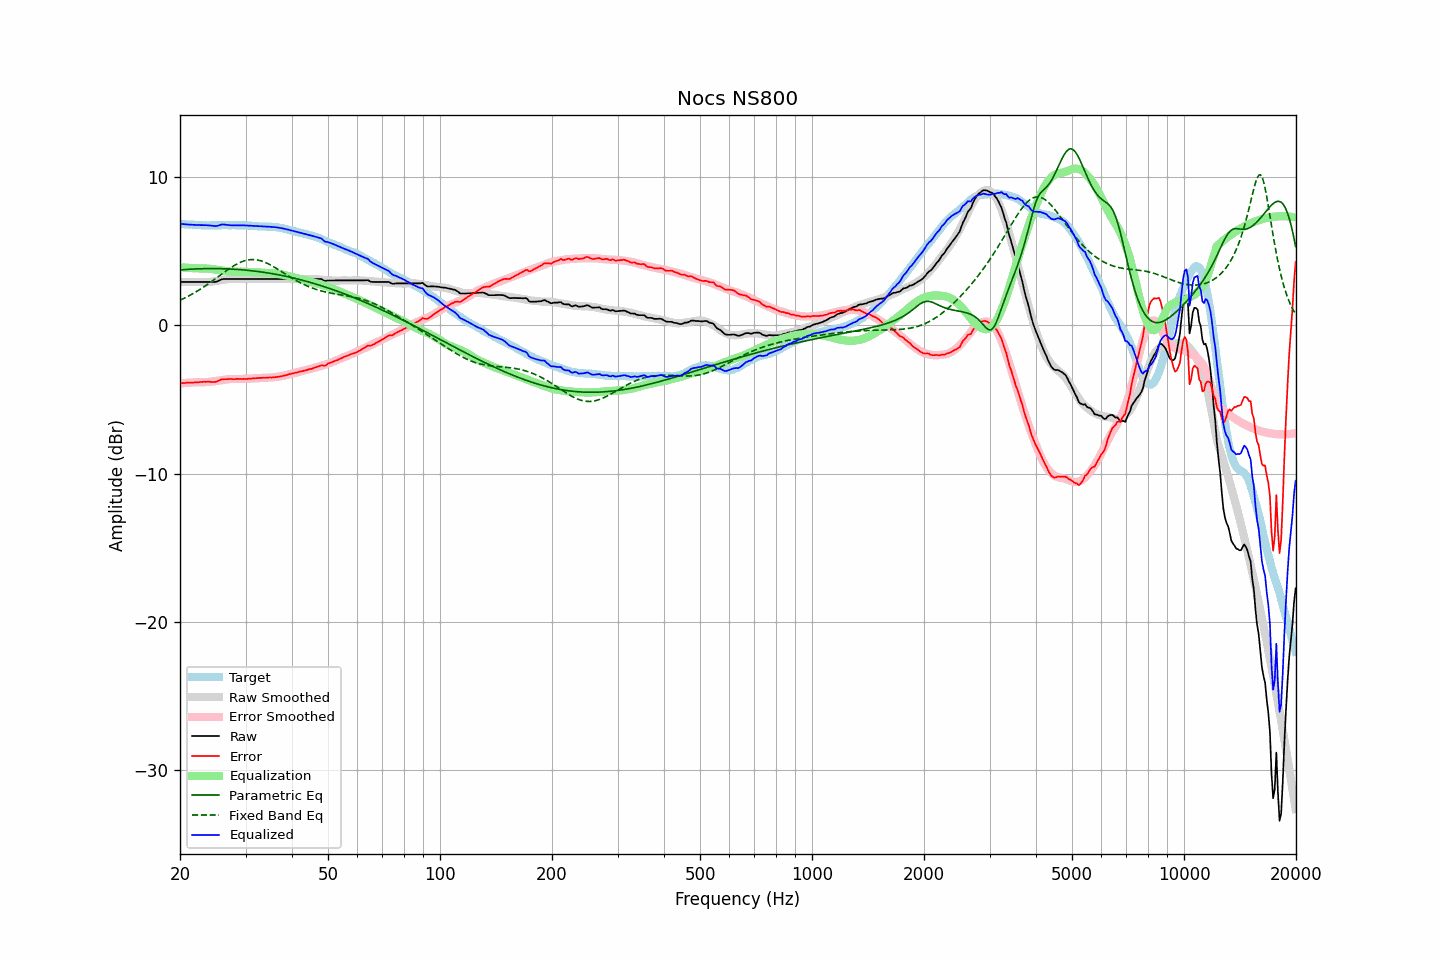

Values plotted in this chart, from the file beside it:
frequency, raw, error, smoothed, error_smoothed, equalization, parametric_eq, fixed_band_eq, equalized_raw, equalized_smoothed, target
20.00, 2.92, -3.91, 2.92, -3.92, 3.92, 3.73, 1.69, 6.84, 6.84, 6.84
20.20, 2.92, -3.90, 2.92, -3.91, 3.91, 3.74, 1.74, 6.83, 6.83, 6.83
20.40, 2.92, -3.89, 2.92, -3.90, 3.90, 3.75, 1.79, 6.82, 6.82, 6.82
20.61, 2.92, -3.89, 2.92, -3.89, 3.89, 3.76, 1.85, 6.81, 6.81, 6.82
20.81, 2.92, -3.87, 2.92, -3.88, 3.88, 3.77, 1.90, 6.80, 6.80, 6.80
21.02, 2.92, -3.87, 2.92, -3.87, 3.87, 3.77, 1.96, 6.80, 6.80, 6.80
21.23, 2.92, -3.86, 2.92, -3.87, 3.87, 3.78, 2.01, 6.79, 6.79, 6.79
21.44, 2.92, -3.87, 2.92, -3.86, 3.86, 3.79, 2.07, 6.78, 6.78, 6.80
21.66, 2.92, -3.86, 2.92, -3.85, 3.85, 3.79, 2.13, 6.77, 6.77, 6.79
21.87, 2.92, -3.85, 2.92, -3.85, 3.85, 3.80, 2.19, 6.77, 6.77, 6.78
22.09, 2.92, -3.84, 2.92, -3.84, 3.84, 3.80, 2.26, 6.76, 6.76, 6.77
22.31, 2.92, -3.84, 2.92, -3.84, 3.84, 3.81, 2.32, 6.76, 6.76, 6.77
22.54, 2.92, -3.83, 2.92, -3.83, 3.83, 3.81, 2.39, 6.76, 6.75, 6.76
22.76, 2.92, -3.82, 2.92, -3.83, 3.83, 3.81, 2.46, 6.75, 6.75, 6.75
22.99, 2.92, -3.81, 2.91, -3.83, 3.83, 3.82, 2.53, 6.75, 6.75, 6.74
23.22, 2.92, -3.80, 2.91, -3.83, 3.83, 3.82, 2.60, 6.76, 6.74, 6.73
23.45, 2.92, -3.81, 2.91, -3.83, 3.83, 3.82, 2.67, 6.75, 6.74, 6.74
23.69, 2.92, -3.80, 2.91, -3.82, 3.82, 3.82, 2.75, 6.75, 6.74, 6.73
23.92, 2.92, -3.80, 2.92, -3.81, 3.81, 3.82, 2.82, 6.74, 6.73, 6.73
24.16, 2.92, -3.81, 2.93, -3.80, 3.80, 3.82, 2.90, 6.73, 6.73, 6.74
24.40, 2.92, -3.82, 2.94, -3.79, 3.79, 3.82, 2.98, 6.71, 6.74, 6.75
24.65, 2.92, -3.82, 2.96, -3.78, 3.78, 3.82, 3.06, 6.70, 6.74, 6.75
24.89, 2.92, -3.82, 2.98, -3.76, 3.76, 3.82, 3.14, 6.68, 6.74, 6.75
25.14, 2.95, -3.78, 3.00, -3.75, 3.75, 3.82, 3.22, 6.70, 6.74, 6.74
25.39, 3.00, -3.73, 3.01, -3.73, 3.73, 3.82, 3.30, 6.73, 6.74, 6.74
25.65, 3.05, -3.69, 3.03, -3.71, 3.71, 3.82, 3.38, 6.77, 6.75, 6.74
25.91, 3.10, -3.65, 3.05, -3.70, 3.70, 3.82, 3.46, 6.80, 6.75, 6.75
26.16, 3.12, -3.63, 3.07, -3.68, 3.68, 3.81, 3.54, 6.80, 6.75, 6.76
26.43, 3.12, -3.63, 3.09, -3.66, 3.66, 3.81, 3.61, 6.78, 6.75, 6.76
26.69, 3.12, -3.63, 3.10, -3.65, 3.65, 3.81, 3.69, 6.77, 6.75, 6.76
26.96, 3.12, -3.62, 3.12, -3.63, 3.63, 3.80, 3.77, 6.76, 6.75, 6.75
27.23, 3.12, -3.62, 3.13, -3.62, 3.62, 3.80, 3.84, 6.75, 6.75, 6.75
27.50, 3.12, -3.62, 3.13, -3.62, 3.62, 3.79, 3.91, 6.74, 6.75, 6.75
27.77, 3.12, -3.63, 3.14, -3.62, 3.62, 3.78, 3.98, 6.74, 6.75, 6.76
28.05, 3.12, -3.63, 3.13, -3.62, 3.62, 3.78, 4.05, 6.74, 6.75, 6.76
28.33, 3.12, -3.61, 3.13, -3.62, 3.62, 3.77, 4.11, 6.74, 6.75, 6.74
28.62, 3.12, -3.61, 3.13, -3.62, 3.62, 3.76, 4.17, 6.74, 6.75, 6.74
28.90, 3.12, -3.62, 3.12, -3.62, 3.62, 3.76, 4.22, 6.74, 6.75, 6.75
29.19, 3.12, -3.62, 3.12, -3.62, 3.62, 3.75, 4.27, 6.74, 6.74, 6.75
29.48, 3.12, -3.61, 3.12, -3.62, 3.62, 3.74, 4.31, 6.74, 6.74, 6.74
29.78, 3.12, -3.61, 3.12, -3.61, 3.61, 3.73, 4.35, 6.74, 6.74, 6.74
30.08, 3.12, -3.62, 3.12, -3.61, 3.61, 3.72, 4.38, 6.73, 6.73, 6.75
30.38, 3.12, -3.61, 3.12, -3.60, 3.60, 3.71, 4.40, 6.73, 6.73, 6.74
30.68, 3.12, -3.59, 3.12, -3.60, 3.60, 3.70, 4.42, 6.72, 6.72, 6.72
30.99, 3.12, -3.59, 3.12, -3.59, 3.59, 3.69, 4.43, 6.71, 6.71, 6.72
31.30, 3.12, -3.58, 3.12, -3.59, 3.59, 3.67, 4.43, 6.71, 6.71, 6.71
31.61, 3.12, -3.57, 3.12, -3.58, 3.58, 3.66, 4.43, 6.70, 6.70, 6.70
31.93, 3.12, -3.56, 3.12, -3.57, 3.57, 3.65, 4.42, 6.69, 6.69, 6.69
32.24, 3.12, -3.56, 3.12, -3.56, 3.56, 3.63, 4.41, 6.69, 6.69, 6.69
32.57, 3.12, -3.55, 3.12, -3.56, 3.56, 3.62, 4.38, 6.68, 6.68, 6.67
32.89, 3.12, -3.54, 3.12, -3.55, 3.55, 3.61, 4.36, 6.67, 6.67, 6.67
33.22, 3.12, -3.54, 3.12, -3.55, 3.55, 3.59, 4.32, 6.67, 6.67, 6.67
33.55, 3.12, -3.53, 3.12, -3.54, 3.54, 3.57, 4.28, 6.66, 6.66, 6.66
33.89, 3.12, -3.54, 3.12, -3.54, 3.54, 3.56, 4.24, 6.66, 6.66, 6.67
34.23, 3.12, -3.52, 3.12, -3.53, 3.53, 3.54, 4.19, 6.65, 6.65, 6.65
34.57, 3.12, -3.52, 3.12, -3.53, 3.53, 3.52, 4.14, 6.65, 6.65, 6.65
34.92, 3.12, -3.51, 3.12, -3.52, 3.52, 3.51, 4.08, 6.64, 6.64, 6.64
35.27, 3.12, -3.52, 3.12, -3.51, 3.51, 3.49, 4.03, 6.64, 6.64, 6.65
35.62, 3.12, -3.50, 3.12, -3.51, 3.51, 3.47, 3.96, 6.63, 6.63, 6.63
35.97, 3.12, -3.50, 3.12, -3.49, 3.49, 3.45, 3.90, 6.62, 6.62, 6.63
... 635 more rows
